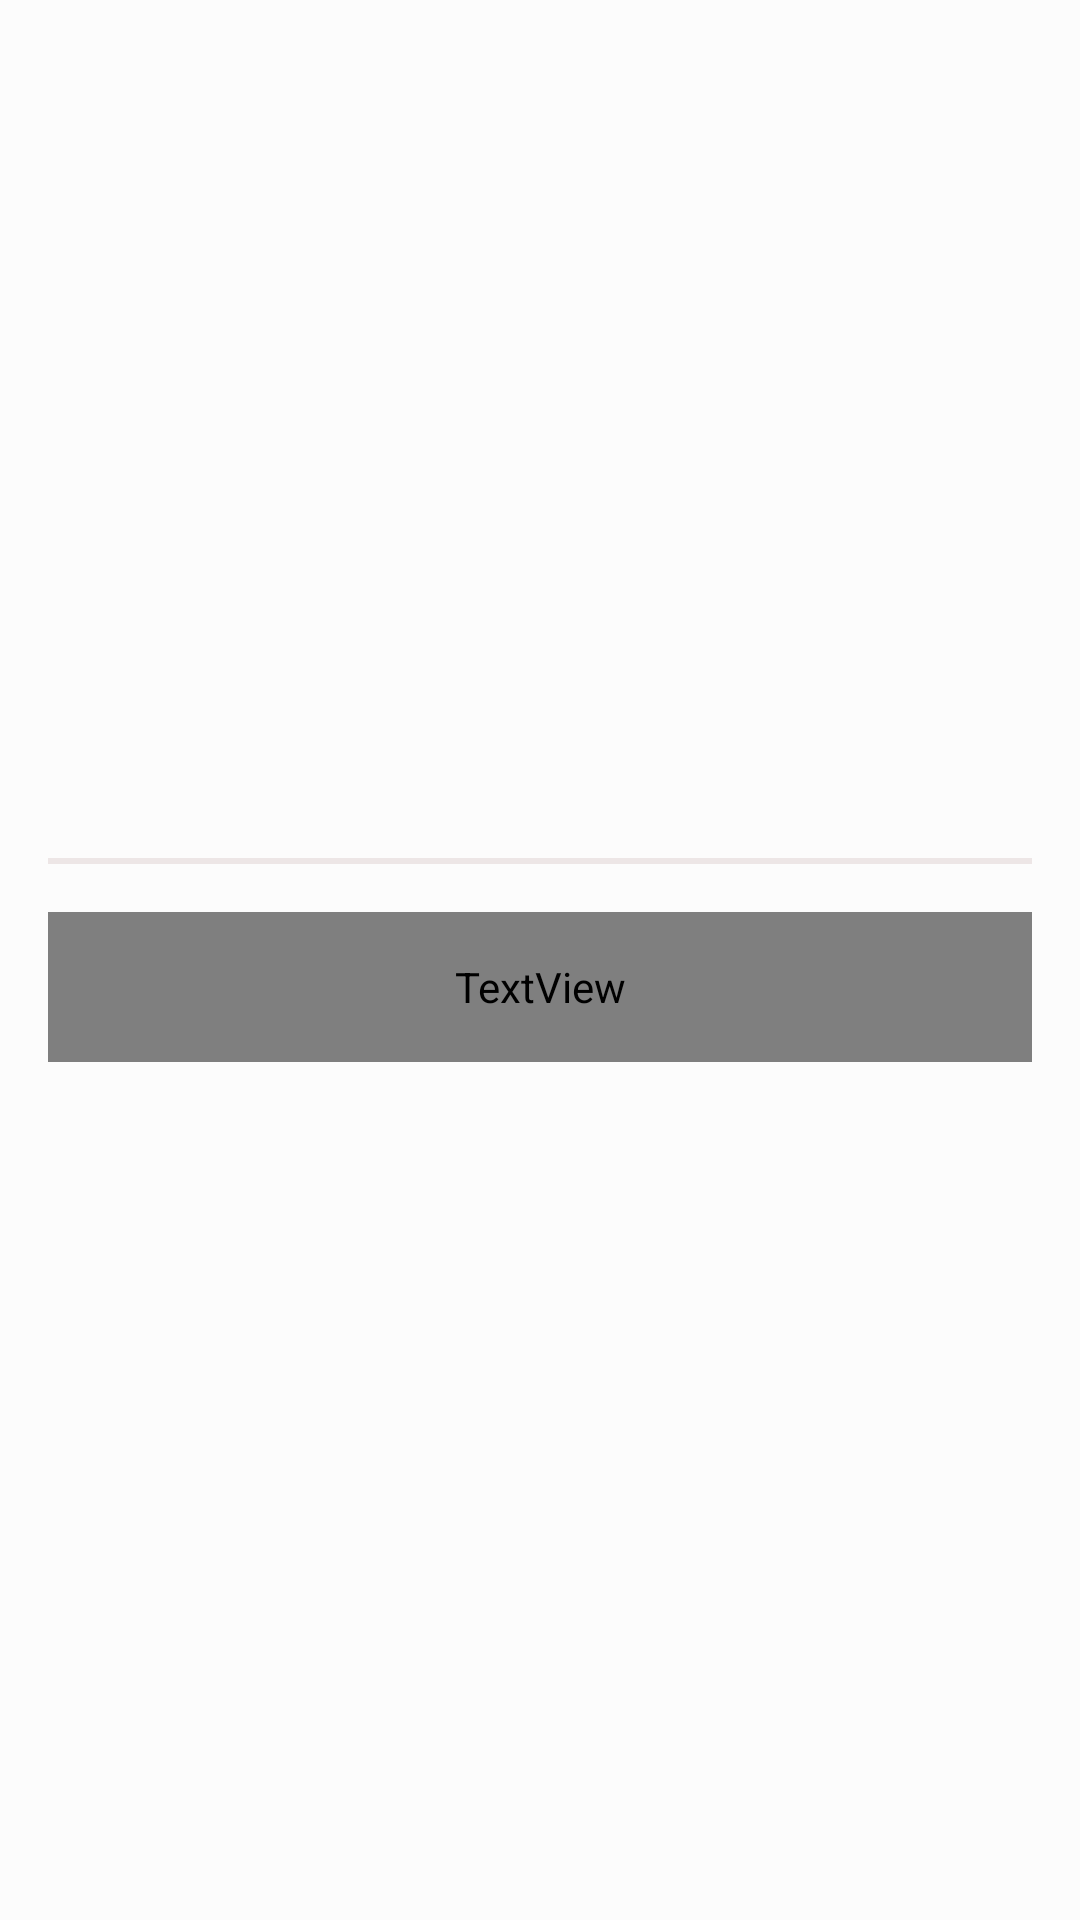

Write the Android layout XML for this screen, with the resource values it uses.
<!-- AndroidManifest.xml: application theme Theme.Wanshan -->
<!-- res/layout/activity_download.xml -->
<?xml version="1.0" encoding="utf-8"?>
<RelativeLayout xmlns:android="http://schemas.android.com/apk/res/android"
    xmlns:tools="http://schemas.android.com/tools"
    android:layout_width="match_parent"
    android:layout_height="match_parent"
    android:background="#fcfcfc"
    android:gravity="center"
    tools:context=".view.DownloadActivity">

    <ProgressBar
        android:id="@+id/progress_bar_view"
        style="?android:attr/progressBarStyleHorizontal"
        android:layout_width="match_parent"
        android:layout_height="wrap_content"
        android:layout_marginStart="16dp"
        android:layout_marginEnd="16dp"
        android:maxHeight="2dp"
        android:max="10"
        android:minHeight="2dp"
        android:progress="0"
        android:progressDrawable="@drawable/progressbar" />

    <TextView
        android:id="@+id/download_btn"
        android:layout_width="match_parent"
        android:layout_height="50dp"
        android:layout_below="@+id/progress_bar_view"
        android:layout_centerHorizontal="true"
        android:layout_marginStart="16dp"
        android:layout_marginTop="16dp"
        android:layout_marginEnd="16dp"
        android:background="@drawable/ripple_with_color_mask"
        android:gravity="center"
        android:text="@string/download"
        android:textColor="@color/white"
        android:textSize="16sp" />

</RelativeLayout>
<!-- resources referenced by this layout -->
<resources>
  <color name="white" />
  <!-- drawable progressbar (drawable) -->
  <?xml version="1.0" encoding="utf-8"?>
  <layer-list xmlns:android="http://schemas.android.com/apk/res/android">
      
      <item android:id="@android:id/background">
          <shape>
              <solid android:color="#EDE6E6" />
          </shape>
      </item>
      
      <item android:id="@android:id/progress">
          <clip>
              <shape>
                  <solid android:color="#00BCD4" />
              </shape>
          </clip>
      </item>
      
      <item android:id="@android:id/secondaryProgress">
          <clip>
              <shape >
                  <solid android:color="#F44336"/>
              </shape>
          </clip>
      </item>
  </layer-list>
  <!-- drawable ripple_with_color_mask (drawable-v24) -->
  <?xml version="1.0" encoding="utf-8"?>
  <ripple xmlns:android="http://schemas.android.com/apk/res/android"
      android:color="#FF0000">
      <item
          android:id="@android:id/mask"
          android:drawable="@android:color/white" />
  </ripple >
  <string name="download">下载</string>
  <style name="Theme.Wanshan" parent="Theme.MaterialComponents.DayNight.DarkActionBar">
          
          <item name="colorPrimary">@color/purple_500</item>
          <item name="colorPrimaryVariant">@color/purple_700</item>
          <item name="colorOnPrimary">@color/white</item>
          
          <item name="colorSecondary">@color/teal_200</item>
          <item name="colorSecondaryVariant">@color/teal_700</item>
          <item name="colorOnSecondary">@color/black</item>
          
          <item name="android:statusBarColor" tools:targetApi="l">?attr/colorPrimaryVariant</item>
          
      </style>
  <color name="purple_500">#FF6200EE</color>
  <color name="purple_700">#FF3700B3</color>
  <color name="teal_200" />
  <color name="teal_700" />
  <color name="black" />
</resources>
